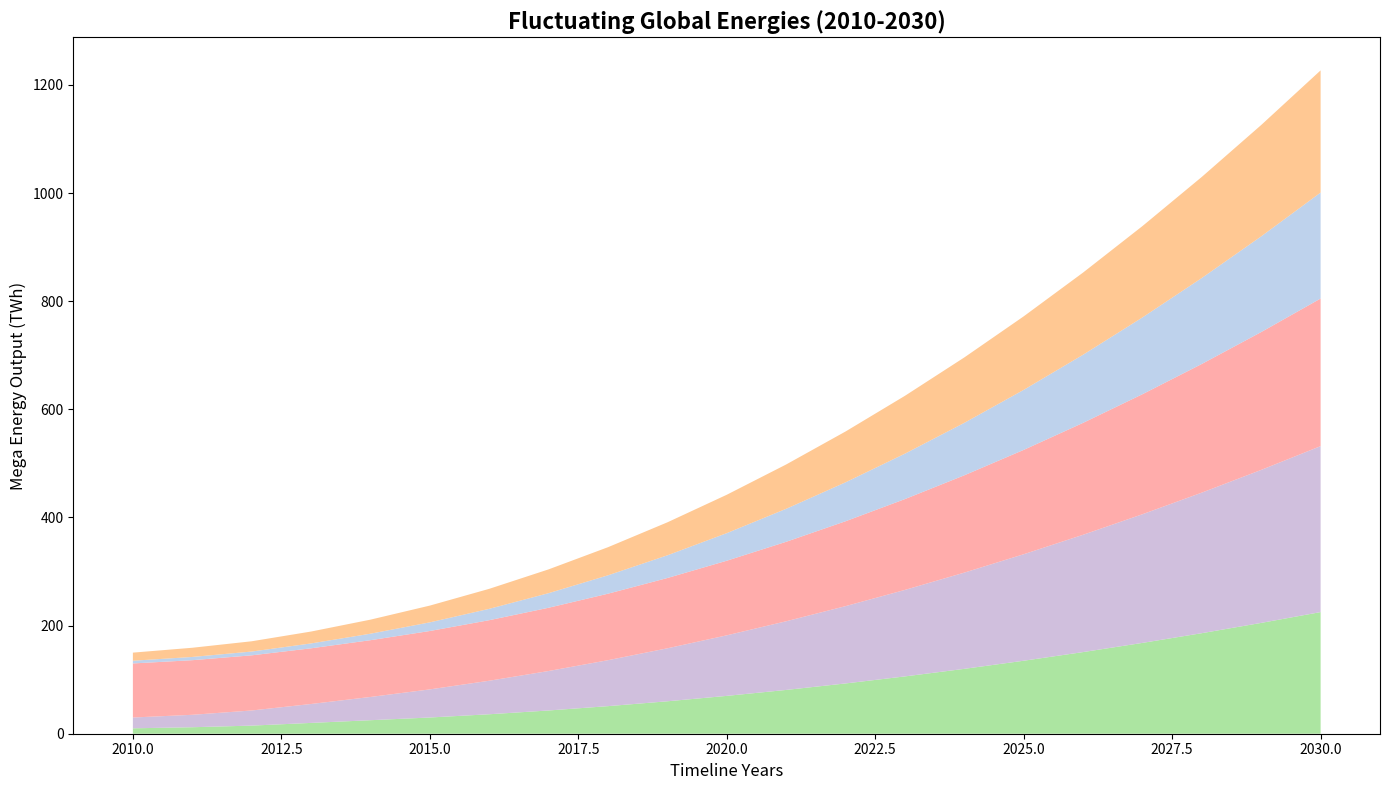

Python code for this plot:
import matplotlib.pyplot as plt
import numpy as np

years = np.arange(2010, 2031)

solar_energy = np.array([10, 12, 15, 20, 25, 30, 36, 43, 51, 60, 70, 81, 93, 106, 120, 135, 151, 168, 186, 205, 225])
wind_energy = np.array([20, 23, 28, 35, 43, 52, 62, 73, 85, 98, 112, 127, 143, 160, 178, 197, 217, 238, 260, 283, 307])
hydro_energy = np.array([100, 101, 102, 103, 105, 108, 112, 117, 123, 130, 138, 147, 157, 168, 180, 193, 207, 222, 238, 255, 273])
geothermal_energy = np.array([5, 6, 7, 9, 12, 16, 21, 27, 34, 42, 51, 61, 72, 84, 97, 111, 126, 142, 159, 177, 196])
biomass_energy = np.array([15, 17, 19, 22, 26, 31, 37, 44, 52, 61, 71, 82, 94, 107, 121, 136, 152, 169, 187, 206, 226])

energy_data = np.vstack([solar_energy, wind_energy, hydro_energy, geothermal_energy, biomass_energy])

colors = ['#98df8a', '#c5b0d5', '#ff9896', '#aec7e8', '#ffbb78']

fig, ax = plt.subplots(figsize=(14, 8))
ax.stackplot(years, energy_data, colors=colors, alpha=0.8)

ax.set_title("Fluctuating Global Energies (2010-2030)", fontsize=16, weight='bold')
ax.set_xlabel("Timeline Years", fontsize=12)
ax.set_ylabel("Mega Energy Output (TWh)", fontsize=12)

plt.tight_layout()

plt.show()
